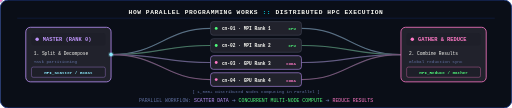
t = 0.00 s
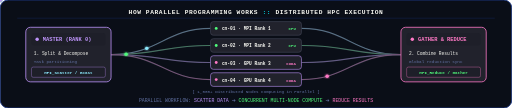
t = 0.53 s
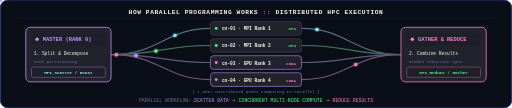
t = 0.98 s
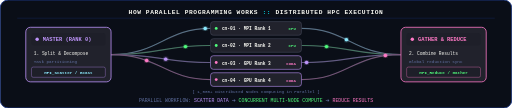
t = 1.43 s
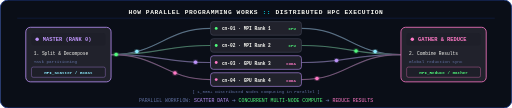
t = 1.88 s
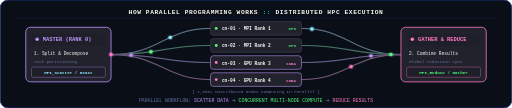
t = 2.40 s

The animated SVG that drew these frames (rendered in a browser with its animation timeline set to each time). Animation: 8 SMIL elements (animateMotion=8); one cycle of 2.85 s, repeats indefinitely.

<svg xmlns="http://www.w3.org/2000/svg" xmlns:xlink="http://www.w3.org/1999/xlink" viewBox="0 0 900 190" width="100%" height="100%" role="img" aria-labelledby="title description">
  <title id="title">How Parallel Programming Works - HPC Supercomputer Flow</title>
  <desc id="description">A simple, clean visualization of how parallel programming works: master rank scatters data across 1,000+ distributed worker nodes for simultaneous execution, then reduces and gathers results.</desc>

  <defs>
    <!-- Glow Filters -->
    <filter id="glowGreen" x="-20%" y="-20%" width="140%" height="140%">
      <feGaussianBlur stdDeviation="2" result="blur"/>
      <feMerge>
        <feMergeNode in="blur"/>
        <feMergeNode in="SourceGraphic"/>
      </feMerge>
    </filter>

    <filter id="glowCyan" x="-20%" y="-20%" width="140%" height="140%">
      <feGaussianBlur stdDeviation="2" result="blur"/>
      <feMerge>
        <feMergeNode in="blur"/>
        <feMergeNode in="SourceGraphic"/>
      </feMerge>
    </filter>

    <filter id="glowPink" x="-20%" y="-20%" width="140%" height="140%">
      <feGaussianBlur stdDeviation="2" result="blur"/>
      <feMerge>
        <feMergeNode in="blur"/>
        <feMergeNode in="SourceGraphic"/>
      </feMerge>
    </filter>
  </defs>

  <style>
    .mono { font-family: 'Fira Code', 'SF Mono', Monaco, Menlo, Consolas, monospace; }
  </style>

  <!-- Background Frame (Cyber-HPC Theme) -->
  <rect width="900" height="190" rx="14" fill="#0a0e17" stroke="#1e3a8a" stroke-width="1.5"/>

  <!-- Top Title Header -->
  <text x="450" y="24" text-anchor="middle" class="mono" font-size="11" font-weight="700" fill="#f8f8f2" letter-spacing="1">
    HOW PARALLEL PROGRAMMING WORKS <tspan fill="#00f2fe">::</tspan> DISTRIBUTED HPC EXECUTION
  </text>
  <line x1="30" y1="32" x2="870" y2="32" stroke="#1e3a8a" stroke-width="0.8" opacity="0.6"/>

  <!-- ============================================================== -->
  <!-- OPTICAL TRACES: SCATTER (MASTER TO WORKERS)                    -->
  <!-- ============================================================== -->
  <!-- Path In 1 -->
  <path id="pathIn1" d="M 195 96 C 280 96, 290 50, 370 50" fill="none" stroke="#44475a" stroke-width="2"/>
  <path d="M 195 96 C 280 96, 290 50, 370 50" fill="none" stroke="#8be9fd" stroke-width="0.8" opacity="0.6"/>

  <!-- Path In 2 -->
  <path id="pathIn2" d="M 195 96 C 280 96, 290 80, 370 80" fill="none" stroke="#44475a" stroke-width="2"/>
  <path d="M 195 96 C 280 96, 290 80, 370 80" fill="none" stroke="#50fa7b" stroke-width="0.8" opacity="0.6"/>

  <!-- Path In 3 -->
  <path id="pathIn3" d="M 195 96 C 280 96, 290 110, 370 110" fill="none" stroke="#44475a" stroke-width="2"/>
  <path d="M 195 96 C 280 96, 290 110, 370 110" fill="none" stroke="#bd93f9" stroke-width="0.8" opacity="0.6"/>

  <!-- Path In 4 -->
  <path id="pathIn4" d="M 195 96 C 280 96, 290 140, 370 140" fill="none" stroke="#44475a" stroke-width="2"/>
  <path d="M 195 96 C 280 96, 290 140, 370 140" fill="none" stroke="#ff79c6" stroke-width="0.8" opacity="0.6"/>

  <!-- ============================================================== -->
  <!-- OPTICAL TRACES: GATHER / REDUCE (WORKERS TO RESULTS)           -->
  <!-- ============================================================== -->
  <!-- Path Out 1 -->
  <path id="pathOut1" d="M 530 50 C 610 50, 620 96, 705 96" fill="none" stroke="#44475a" stroke-width="2"/>
  <path d="M 530 50 C 610 50, 620 96, 705 96" fill="none" stroke="#8be9fd" stroke-width="0.8" opacity="0.6"/>

  <!-- Path Out 2 -->
  <path id="pathOut2" d="M 530 80 C 610 80, 620 96, 705 96" fill="none" stroke="#44475a" stroke-width="2"/>
  <path d="M 530 80 C 610 80, 620 96, 705 96" fill="none" stroke="#50fa7b" stroke-width="0.8" opacity="0.6"/>

  <!-- Path Out 3 -->
  <path id="pathOut3" d="M 530 110 C 610 110, 620 96, 705 96" fill="none" stroke="#44475a" stroke-width="2"/>
  <path d="M 530 110 C 610 110, 620 96, 705 96" fill="none" stroke="#bd93f9" stroke-width="0.8" opacity="0.6"/>

  <!-- Path Out 4 -->
  <path id="pathOut4" d="M 530 140 C 610 140, 620 96, 705 96" fill="none" stroke="#44475a" stroke-width="2"/>
  <path d="M 530 140 C 610 140, 620 96, 705 96" fill="none" stroke="#ff79c6" stroke-width="0.8" opacity="0.6"/>

  <!-- ============================================================== -->
  <!-- LEFT: MASTER PROCESS / RANK 0 (TASK DISPATCH)                 -->
  <!-- ============================================================== -->
  <g transform="translate(45, 48)">
    <rect width="150" height="96" rx="8" fill="#21222c" stroke="#bd93f9" stroke-width="1.4"/>
    
    <!-- Title Pill -->
    <rect x="10" y="10" width="130" height="22" rx="4" fill="#1e1f29"/>
    <circle cx="20" cy="21" r="3" fill="#bd93f9"/>
    <text x="30" y="25" class="mono" font-size="9.5" font-weight="700" fill="#bd93f9">MASTER (RANK 0)</text>

    <!-- Details -->
    <text x="14" y="48" class="mono" font-size="8" fill="#f8f8f2">1. Split &amp; Decompose</text>
    <text x="14" y="62" class="mono" font-size="7.5" fill="#6272a4">Task partitioning</text>
    
    <!-- MPI Action Badge -->
    <rect x="10" y="70" width="130" height="18" rx="3" fill="#1e1f29" stroke="#bd93f9" stroke-width="0.6"/>
    <text x="75" y="82.5" text-anchor="middle" class="mono" font-size="7.5" font-weight="700" fill="#8be9fd">MPI_Scatter / Bcast</text>
  </g>

  <!-- ============================================================== -->
  <!-- CENTER: 4 PARALLEL COMPUTE WORKERS (1,000+ NODES)              -->
  <!-- ============================================================== -->
  <!-- Worker Node 1 -->
  <g transform="translate(370, 38)">
    <rect width="160" height="24" rx="5" fill="#21222c" stroke="#44475a" stroke-width="1"/>
    <circle cx="10" cy="12" r="2.5" fill="#50fa7b"/>
    <text x="20" y="15.5" class="mono" font-size="8" font-weight="700" fill="#f8f8f2">cn-01 · MPI Rank 1</text>
    <text x="150" y="15.5" text-anchor="end" class="mono" font-size="7" font-weight="700" fill="#50fa7b">CPU</text>
  </g>

  <!-- Worker Node 2 -->
  <g transform="translate(370, 68)">
    <rect width="160" height="24" rx="5" fill="#21222c" stroke="#44475a" stroke-width="1"/>
    <circle cx="10" cy="12" r="2.5" fill="#50fa7b"/>
    <text x="20" y="15.5" class="mono" font-size="8" font-weight="700" fill="#f8f8f2">cn-02 · MPI Rank 2</text>
    <text x="150" y="15.5" text-anchor="end" class="mono" font-size="7" font-weight="700" fill="#50fa7b">CPU</text>
  </g>

  <!-- Worker Node 3 (GPU) -->
  <g transform="translate(370, 98)">
    <rect width="160" height="24" rx="5" fill="#21222c" stroke="#bd93f9" stroke-width="1"/>
    <circle cx="10" cy="12" r="2.5" fill="#ff79c6"/>
    <text x="20" y="15.5" class="mono" font-size="8" font-weight="700" fill="#f8f8f2">cn-03 · GPU Rank 3</text>
    <text x="150" y="15.5" text-anchor="end" class="mono" font-size="7" font-weight="700" fill="#ff79c6">CUDA</text>
  </g>

  <!-- Worker Node 4 (GPU) -->
  <g transform="translate(370, 128)">
    <rect width="160" height="24" rx="5" fill="#21222c" stroke="#bd93f9" stroke-width="1"/>
    <circle cx="10" cy="12" r="2.5" fill="#ff79c6"/>
    <text x="20" y="15.5" class="mono" font-size="8" font-weight="700" fill="#f8f8f2">cn-04 · GPU Rank 4</text>
    <text x="150" y="15.5" text-anchor="end" class="mono" font-size="7" font-weight="700" fill="#ff79c6">CUDA</text>
  </g>

  <!-- Scale Indicator Tag -->
  <text x="450" y="163" text-anchor="middle" class="mono" font-size="7.5" fill="#6272a4">
    [ 1,000+ Distributed Nodes Computing in Parallel ]
  </text>

  <!-- ============================================================== -->
  <!-- RIGHT: REDUCE & GATHER RESULTS (COLLECTIVE SYNCHRONIZATION)    -->
  <!-- ============================================================== -->
  <g transform="translate(705, 48)">
    <rect width="150" height="96" rx="8" fill="#21222c" stroke="#ff79c6" stroke-width="1.4"/>
    
    <!-- Title Pill -->
    <rect x="10" y="10" width="130" height="22" rx="4" fill="#1e1f29"/>
    <circle cx="20" cy="21" r="3" fill="#ff79c6"/>
    <text x="30" y="25" class="mono" font-size="9.5" font-weight="700" fill="#ff79c6">GATHER &amp; REDUCE</text>

    <!-- Details -->
    <text x="14" y="48" class="mono" font-size="8" fill="#f8f8f2">2. Combine Results</text>
    <text x="14" y="62" class="mono" font-size="7.5" fill="#6272a4">Global reduction sync</text>
    
    <!-- MPI Action Badge -->
    <rect x="10" y="70" width="130" height="18" rx="3" fill="#1e1f29" stroke="#ff79c6" stroke-width="0.6"/>
    <text x="75" y="82.5" text-anchor="middle" class="mono" font-size="7.5" font-weight="700" fill="#50fa7b">MPI_Reduce / Gather</text>
  </g>

  <!-- ============================================================== -->
  <!-- ANIMATED FLOW PULSES (DATA SCATTER & GATHER SNAKE)             -->
  <!-- ============================================================== -->
  <!-- Scatter Pulses (Left to Center) -->
  <circle r="3" fill="#8be9fd" filter="url(#glowCyan)">
    <animateMotion dur="1.5s" repeatCount="indefinite">
      <mpath xlink:href="#pathIn1"/>
    </animateMotion>
  </circle>
  <circle r="3" fill="#50fa7b" filter="url(#glowGreen)">
    <animateMotion begin="0.3s" dur="1.5s" repeatCount="indefinite">
      <mpath xlink:href="#pathIn2"/>
    </animateMotion>
  </circle>
  <circle r="3" fill="#bd93f9" filter="url(#glowCyan)">
    <animateMotion begin="0.6s" dur="1.5s" repeatCount="indefinite">
      <mpath xlink:href="#pathIn3"/>
    </animateMotion>
  </circle>
  <circle r="3" fill="#ff79c6" filter="url(#glowPink)">
    <animateMotion begin="0.9s" dur="1.5s" repeatCount="indefinite">
      <mpath xlink:href="#pathIn4"/>
    </animateMotion>
  </circle>

  <!-- Gather Pulses (Center to Right) -->
  <circle r="3" fill="#8be9fd" filter="url(#glowCyan)">
    <animateMotion begin="0.75s" dur="1.5s" repeatCount="indefinite">
      <mpath xlink:href="#pathOut1"/>
    </animateMotion>
  </circle>
  <circle r="3" fill="#50fa7b" filter="url(#glowGreen)">
    <animateMotion begin="1.05s" dur="1.5s" repeatCount="indefinite">
      <mpath xlink:href="#pathOut2"/>
    </animateMotion>
  </circle>
  <circle r="3" fill="#bd93f9" filter="url(#glowCyan)">
    <animateMotion begin="1.35s" dur="1.5s" repeatCount="indefinite">
      <mpath xlink:href="#pathOut3"/>
    </animateMotion>
  </circle>
  <circle r="3" fill="#ff79c6" filter="url(#glowPink)">
    <animateMotion begin="0.15s" dur="1.5s" repeatCount="indefinite">
      <mpath xlink:href="#pathOut4"/>
    </animateMotion>
  </circle>

  <!-- Bottom Workflow Legend Bar -->
  <text x="450" y="180" text-anchor="middle" class="mono" font-size="8.5" fill="#6272a4">
    PARALLEL WORKFLOW: <tspan fill="#bd93f9">SCATTER DATA</tspan> ➔ <tspan fill="#50fa7b">CONCURRENT MULTI-NODE COMPUTE</tspan> ➔ <tspan fill="#ff79c6">REDUCE RESULTS</tspan>
  </text>
</svg>
